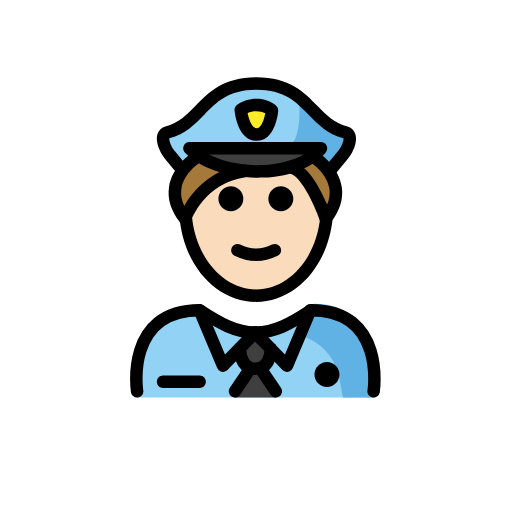
t = 0.00 s
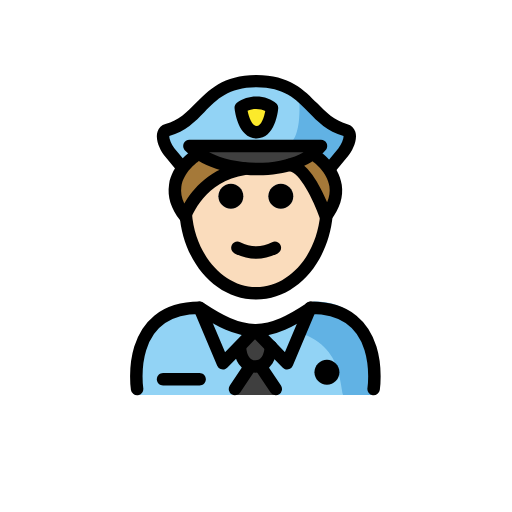
t = 0.48 s
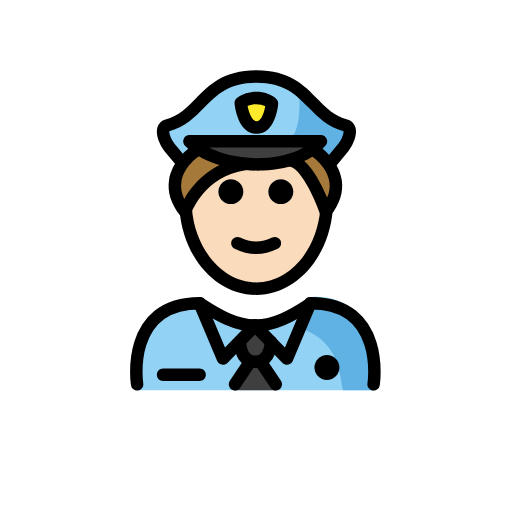
t = 1.43 s
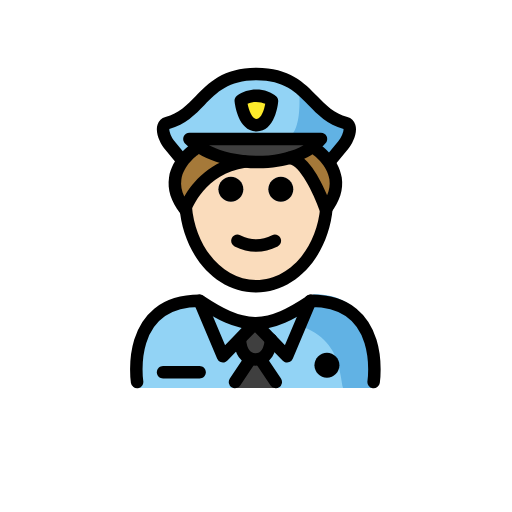
t = 1.90 s
t = 2.38 s: frame unchanged from t = 1.43 s, image omitted
t = 3.33 s: frame unchanged from t = 0.48 s, image omitted

The animated SVG that drew these frames (rendered in a browser with its animation timeline set to each time). Animation: 1 SMIL element (animateTransform=1); one cycle of 3.80 s, repeats indefinitely.

<?xml version='1.0' encoding='utf-8'?>
<svg xmlns="http://www.w3.org/2000/svg" id="emoji" viewBox="-5 -5 82 82" version="1.1" width="200" height="200" role="img">
  <title>OpenMoji: police officer: light skin tone</title><g><g id="color">
    <path fill="#92D3F5" d="M16.5405,58.6439c0,0-1.8-13.9,10.2-13.9c3.1918,2.1279,5.9264,3.5984,9,3.5921h-0.125 c3.0736,0.0063,6.308-1.5642,9.4999-3.6921c11.5647-0.0346,9.609,13.8999,9.84,14" />
    <path fill="#61B2E4" d="M45.2506,43.6438c-3.1699,2.1133-5.075,3.3-9.1375,3.8886c13.0625,0.4114,13.0625,7.1114,13.8246,11.1114 c4.2379,0,5.1129,0,5.1129,0S57.2506,43.6438,45.2506,43.6438z" />
    <path fill="#3F3F3F" d="M35.9028,53.214l1.839,3.1852l1.5755,1.9234c0.1053,0.1286,0.0138,0.3218-0.1524,0.3218h-3.2621h-3.262 c-0.1662,0-0.2577-0.1932-0.1524-0.3218l1.5755-1.9234L35.9028,53.214z" />
    <path fill="#92D3F5" d="M44.6579,44.795l-3.69,8.76l-2.58-2.66v-0.01l-2.55-2.62h0.12 C38.9179,48.225,41.5879,46.825,44.6579,44.795z" />
    <path fill="#3F3F3F" d="M38.3879,50.885v0.01c-0.11,1.56-0.66,3.18-2.49,3.18c-1.75,0-2.33-1.51-2.47-3.01l-0.16-0.15l2.57-2.65 L38.3879,50.885z" />
    <path fill="#92D3F5" d="M35.8379,48.265l-2.57,2.65l-2.56,2.64l-3.75-8.88C30.1179,46.765,32.8179,48.225,35.8379,48.265z" />
    <path fill="#92D3F5" d="M50.3334,16.225c1.24,0.33,0.42,2.52-0.4,3.51l-2.24,2.72l-0.07,0.04c-0.86-1.26-1.91-1.98-1.91-1.98 l-0.66-0.54c0.49-0.36,0.93-0.77,1.31-1.22h-21.07c0.43,0.43,0.92,0.83,1.47,1.19l-0.76,0.57c0,0-0.93,0.64-1.75,1.76l-0.13-0.1 l-2.02-2.44c-0.81-0.99-1.64-3.18-0.39-3.51c5.74-1.53,5.95-7.86,14.31-7.86S44.5934,14.695,50.3334,16.225z M36.0534,16.555 c2.12,0,2.46-3.87,2.46-3.87c-0.94-0.94-3.38-1.32-5-0.06C33.5134,12.625,33.9334,16.555,36.0534,16.555z" />
    <path fill="#3F3F3F" d="M33.9634,22.325c-2.69-0.29-5.27-1.11-7.2-2.38c-0.55-0.36-1.04-0.76-1.47-1.19h21.07 c-0.38,0.45-0.82,0.86-1.31,1.22c-1.05,0.79-2.32,1.38-3.71,1.79C39.0634,22.435,36.4634,22.605,33.9634,22.325z" />
    <path fill="#61B2E4" d="M42.8657,10.5388c0,0,0.9357,8.2184-2.5907,8.2184l5.3484,0.3352l1.7376,2.978 c0,0,3.6717-1.9011,3.6101-5.2334C50.9711,16.837,43.7102,12.6156,42.8657,10.5388z" />
    <path fill="#FCEA2B" d="M36.0953,16.5561c-2.1207,0.0034-2.536-3.9337-2.536-3.9337c1.615-1.2569,4.0573-0.8771,5,0.0577 C38.5593,12.6801,38.216,16.5526,36.0953,16.5561z" />
  </g>
  <g id="hair">
    <path fill="#a57939" d="M24.7134,29.705c-0.09,0.2-0.13,0.31-0.13,0.31c-2.61-3.31-1.58-6.06-0.33-7.74 c0.82-1.12,1.75-1.76,1.75-1.76l0.76-0.57c1.93,1.27,4.51,2.09,7.2,2.38C27.8434,23.275,25.2734,28.385,24.7134,29.705z" />
    <path fill="#a57939" d="M47.2334,29.875c-0.03,0.05-0.06,0.09-0.1,0.14c0,0-2.7-7.96-5.78-8.21l-0.01-0.04 c1.39-0.41,2.66-1,3.71-1.79l0.66,0.54c0,0,1.05,0.72,1.91,1.98C48.7834,24.165,49.6134,26.765,47.2334,29.875z" />
  </g>
  <g id="skin">
    <path fill="#fadcbc" d="M47.1334,30.015c0.04-0.05,0.07-0.09,0.1-0.14c-0.67,7.03-5.46,12.48-11.26,12.48 c-5.85,0-10.65-5.54-11.26-12.65c0.56-1.32,3.13-6.43,9.25-7.38c2.5,0.28,5.1,0.11,7.38-0.56l0.01,0.04 C44.4334,22.055,47.1334,30.015,47.1334,30.015z M41.9734,26.815c0-1.1-0.89-2-2-2c-1.1,0-2,0.9-2,2c0,1.11,0.9,2,2,2 C41.0834,28.815,41.9734,27.925,41.9734,26.815z M33.9734,26.815c0-1.1-0.89-2-2-2c-1.1,0-2,0.9-2,2c0,1.11,0.9,2,2,2 C33.0834,28.815,33.9734,27.925,33.9734,26.815z" />
  </g>
  <g id="skin-shadow" />
  <g id="line">
    <path d="M49.361,54.9954c0,1.1045-0.8965,2-2,2s-2-0.8955-2-2c0-1.1035,0.8965-2,2-2S49.361,53.8919,49.361,54.9954" />
    <path fill="none" stroke="#000000" stroke-linecap="round" stroke-linejoin="round" stroke-miterlimit="10" stroke-width="2" d="M16.9579,57.675c0,0-2-13,10-13c3.16,2.09,5.86,3.55,8.88,3.59h0.12c2.96-0.04,5.63-1.44,8.7-3.47c0.06-0.04,0.12-0.08,0.18-0.12 c12,0,10,13,10,13" />
    <polyline fill="none" stroke="#000000" stroke-linecap="round" stroke-linejoin="round" stroke-miterlimit="10" stroke-width="2" points="26.9579,44.675 30.7079,53.555 33.2679,50.915 35.8379,48.265" />
    <line x1="38.3879" x2="35.8379" y1="50.885" y2="48.265" fill="none" stroke="#000000" stroke-linecap="round" stroke-linejoin="round" stroke-miterlimit="10" stroke-width="2" />
    <polyline fill="none" stroke="#000000" stroke-linecap="round" stroke-linejoin="round" stroke-miterlimit="10" stroke-width="2" points="44.7079,44.675 44.6579,44.795 40.9679,53.555 38.3879,50.895" />
    <path fill="none" stroke="#000000" stroke-linecap="round" stroke-linejoin="round" stroke-miterlimit="10" stroke-width="2" d="M33.4279,51.065c0.14,1.5,0.72,3.01,2.47,3.01c1.83,0,2.38-1.62,2.49-3.18v-0.01" />
    <line x1="35.0479" x2="32.6379" y1="54.075" y2="57.675" fill="none" stroke="#000000" stroke-linecap="round" stroke-linejoin="round" stroke-miterlimit="10" stroke-width="2" />
    <line x1="36.7479" x2="39.1679" y1="54.075" y2="57.675" fill="none" stroke="#000000" stroke-linecap="round" stroke-linejoin="round" stroke-miterlimit="10" stroke-width="2" />
    <path d="M26.9629,57.1289h-5.8447c-0.5528,0-1-0.4473-1-1s0.4472-1,1-1h5.8447c0.5527,0,1,0.4473,1,1 S27.5156,57.1289,26.9629,57.1289z" />
    <path d="M39.9734,24.815c1.11,0,2,0.9,2,2c0,1.11-0.89,2-2,2c-1.1,0-2-0.89-2-2C37.9734,25.715,38.8734,24.815,39.9734,24.815z" />
    <path d="M31.9734,24.815c1.11,0,2,0.9,2,2c0,1.11-0.89,2-2,2c-1.1,0-2-0.89-2-2C29.9734,25.715,30.8734,24.815,31.9734,24.815z" />
    <path d="M36.0224,36.8208c-1.1518,0-2.3037-0.2861-3.4472-0.8579c-0.4942-0.2471-0.6944-0.8476-0.4473-1.3418 c0.2466-0.4936,0.8462-0.6943,1.3418-0.4472c1.7178,0.8593,3.3877,0.8593,5.1055,0c0.4946-0.2471,1.0947-0.0464,1.3418,0.4472 c0.247,0.4942,0.0468,1.0947-0.4473,1.3418C38.3261,36.5347,37.1743,36.8208,36.0224,36.8208z" />
    <path d="M36.0225,43.3525c-6.4161,0-11.6983-5.916-12.2862-13.7607l1.9942-0.1504c0.5009,6.6797,5.0215,11.9111,10.292,11.9111 c5.2578,0,9.6728-5.0136,10.2714-11.663c0.045-0.5,0.0674-1.0083,0.0674-1.5103h2c0,0.561-0.0254,1.1294-0.0752,1.689 C47.5938,37.5557,42.3223,43.3525,36.0225,43.3525z" />
    <path d="M36.0928,17.5562c-2.9346,0-3.4756-4.3345-3.5274-4.8287c-0.0361-0.3437,0.1075-0.6816,0.3799-0.894 c1.9815-1.5425,4.9697-1.2002,6.3184,0.1362c0.2109,0.2095,0.3183,0.5025,0.292,0.7989c-0.044,0.4897-0.5098,4.7827-3.458,4.7876 C36.0957,17.5562,36.0938,17.5562,36.0928,17.5562z M36.0938,15.5562l0.0019,1L36.0938,15.5562 c0.7539-0.001,1.2119-1.4581,1.3916-2.42c-0.669-0.3369-1.8467-0.499-2.835-0.02c0.2187,1.0708,0.7324,2.44,1.4424,2.44 C36.0938,15.5562,36.0938,15.5562,36.0938,15.5562z" />
    <path d="M24.6318,31.0176c-0.3017,0-0.5918-0.1367-0.7832-0.3789c-1.4687-1.8565-2.0664-3.772-1.7773-5.6939 c0.4814-3.2016,3.2871-5.1675,3.4062-5.25l0.7246-0.5498c0.4405-0.334,1.0674-0.2461,1.4004,0.1934 c0.334,0.4404,0.2471,1.0679-0.1933,1.4013l-0.7608,0.5762c-0.0556,0.0401-2.2578,1.6011-2.6015,3.9395 c-0.1309,0.8916,0.0263,1.8027,0.4677,2.7231c1.2686-2.1982,4.1358-5.8188,9.5196-6.5762 c0.5586-0.0839,1.0527,0.3042,1.1299,0.8511c0.0771,0.5469-0.3037,1.0528-0.8506,1.1294c-6.46,0.9087-8.6504,6.7285-8.7403,6.9756 c-0.124,0.3408-0.4228,0.5889-0.7802,0.6465C24.7393,31.0137,24.6855,31.0176,24.6318,31.0176z" />
    <path d="M36.2979,23.459c-4.6973,0-9.2071-1.5288-11.669-3.9951c-0.2851-0.2862-0.3701-0.7163-0.2158-1.0899 c0.1553-0.373,0.5195-0.6167,0.9238-0.6167h21.0684c0.3896,0,0.7441,0.2266,0.9072,0.5801 c0.1641,0.3535,0.1074,0.7705-0.1455,1.0674c-2.0313,2.3921-5.6787,3.8633-10.0059,4.0371 C36.873,23.4531,36.585,23.459,36.2979,23.459z M28.4736,19.7573c2.333,1.1797,5.4317,1.8125,8.6075,1.6861 c2.5634-0.1031,4.8271-0.6978,6.538-1.6861H28.4736z" />
    <path d="M47.7324,23.4595c-0.2236,0-0.4492-0.0752-0.6357-0.229c-0.4258-0.3521-0.4863-0.9825-0.1338-1.4082l2.248-2.7207 c0.5166-0.6241,0.836-1.5703,0.8086-1.9424c-2.5966-0.7202-4.1435-2.3057-5.6396-3.8399 c-1.9815-2.0317-3.8535-3.9511-8.3125-3.9511c-4.46,0-6.332,1.9194-8.3135,3.9511c-1.4971,1.5347-3.0439,3.1202-5.6396,3.8399 c-0.0264,0.3721,0.2929,1.3183,0.8086,1.9424l2.0117,2.434c0.3525,0.4258,0.292,1.0562-0.1338,1.4082 c-0.4268,0.3531-1.0567,0.292-1.4072-0.1337l-2.0118-2.4341c-0.6718-0.813-1.5791-2.5943-1.1562-3.9151 c0.1973-0.6128,0.6484-1.0415,1.2715-1.207c2.1259-0.564,3.4365-1.9077,4.8252-3.3306c2.082-2.1352,4.4423-4.5551,9.7451-4.5551 c5.3017,0,7.6621,2.4199,9.7441,4.5547c1.3887,1.4233,2.6992,2.767,4.8252,3.3315c0.6231,0.165,1.0752,0.5942,1.2715,1.2075 c0.4238,1.3218-0.4844,3.1026-1.1562,3.9146l-2.2481,2.7202C48.3066,23.3359,48.0205,23.4595,47.7324,23.4595z" />
    <path d="M47.1748,31.0186c-0.0566,0-0.1133-0.0049-0.1699-0.0147c-0.3613-0.0625-0.6592-0.3174-0.7774-0.6641 c-1.0039-2.9599-3.2607-7.4033-4.913-7.541c-0.5508-0.0459-0.959-0.5293-0.9131-1.0796c0.0449-0.5498,0.5136-0.9658,1.0791-0.9135 c2.6738,0.2231,4.8076,4.3305,5.9082,6.9624c0.3681-0.8482,0.4922-1.689,0.3711-2.5122c-0.3438-2.3389-2.5459-3.8999-2.5684-3.9156 l-0.7246-0.5908c-0.4268-0.3506-0.4883-0.9805-0.1377-1.4077c0.3496-0.4258,0.9785-0.4897,1.4072-0.1382l0.6602,0.542 c0.0517,0.0317,2.8574,1.9976,3.3389,5.1992c0.289,1.9219-0.3086,3.8374-1.7764,5.6939 C47.7676,30.8809,47.4775,31.0186,47.1748,31.0186z" />
  </g>
<animateTransform attributeName="transform" type="translate" values="0 0;0 -1.5;0 0" dur="3.8s" repeatCount="indefinite" /></g></svg>
